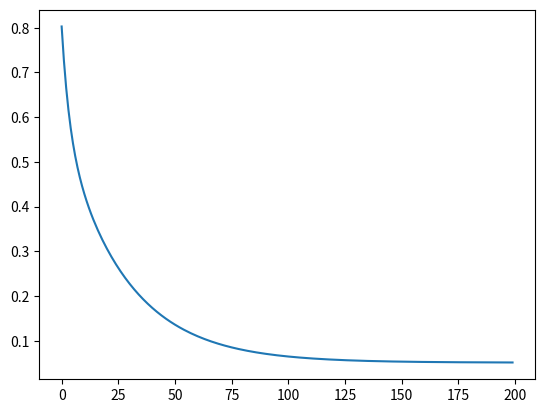

Write Python code to recreate this figure.
import numpy as np
import matplotlib.pyplot as plt

def prediction(theta_0, theta_1, x):
    """주어진 학습 데이터 벡터 x에 대해서 모든 예측 값을 벡터로 리턴하는 함수"""
    return np.dot(x,theta_1)+theta_0
    
    
def prediction_difference(theta_0, theta_1, x, y):
    """모든 예측 값들과 목표 변수들의 오차를 벡터로 리턴해주는 함수"""
    return prediction(theta_0,theta_1,x)-y
    
    
def gradient_descent(theta_0, theta_1, x, y, iterations, alpha):
    """주어진 theta_0, theta_1 변수들을 경사 하강를 하면서 업데이트 해주는 함수"""

    m=len(x)
    cost_list=[]

    for _ in range(iterations):  # 정해진 번만큼 경사 하강을 한다
        error = prediction_difference(theta_0, theta_1, x, y)  # 예측값들과 입력 변수들의 오차를 계산
        # 코드를 쓰세요
        cost=error@error/(2*m)
        cost_list.append(cost)
        mean_error=error.mean()
        for_check=(error*x).mean()
        theta_0 = theta_0-alpha*mean_error
        theta_1 = theta_1-alpha*for_check
        
    return theta_0, theta_1, cost_list
    
    
# 입력 변수(집 크기) 초기화 (모든 집 평수 데이터를 1/10 크기로 줄임)
house_size = np.array([0.9, 1.4, 2, 2.1, 2.6, 3.3, 3.35, 3.9, 4.4, 4.7, 5.2, 5.75, 6.7, 6.9])

# 목표 변수(집 가격) 초기화 (모든 집 값 데이터를 1/10 크기로 줄임)
house_price = np.array([0.3, 0.75, 0.45, 1.1, 1.45, 0.9, 1.8, 0.9, 1.5, 2.2, 1.75, 2.3, 2.49, 2.6])

# theta 값들 초기화 (아무 값이나 시작함)
theta_0 = 2.5
theta_1 = 0

# 학습률 0.1로 200번 경사 하강
theta_0, theta_1 ,cost_list =gradient_descent(theta_0, theta_1, house_size, house_price, 200, 0.1)

#theta_0, theta_1

plt.plot(cost_list)    